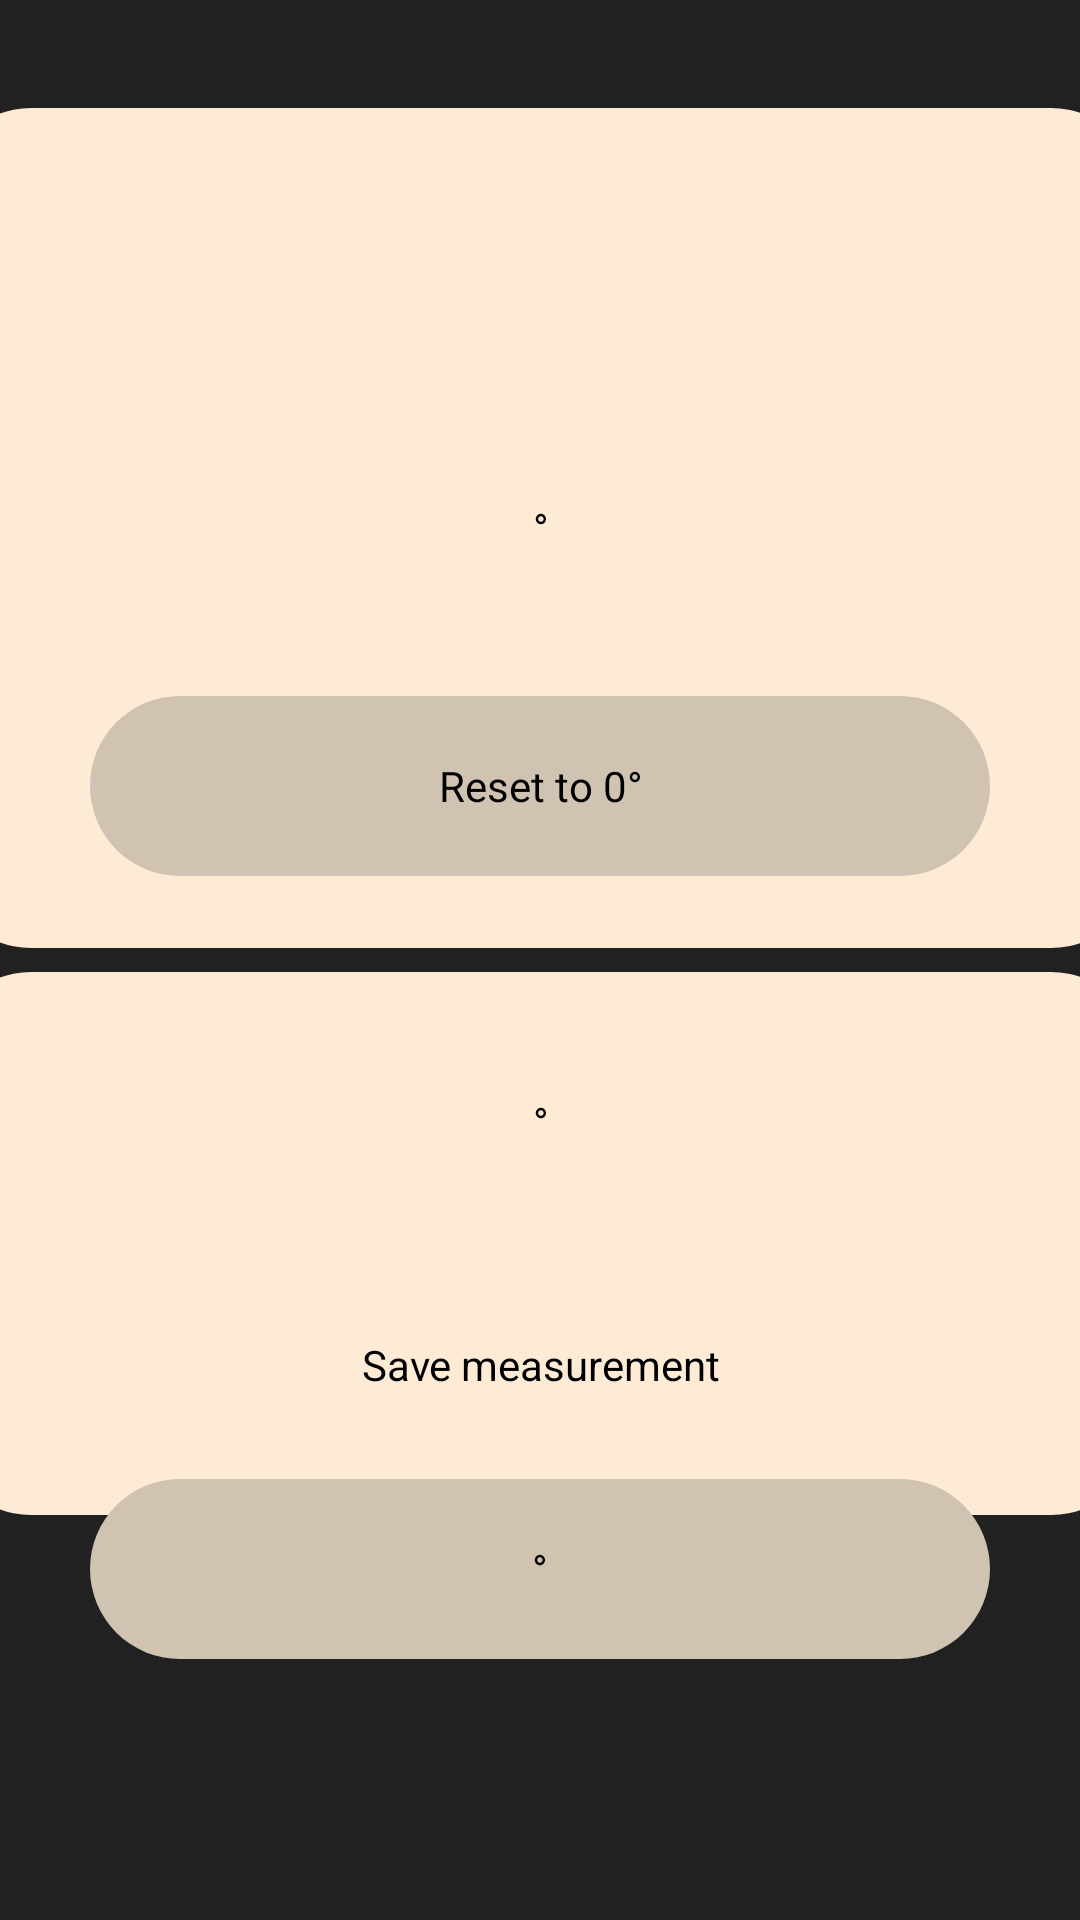

The Android layout XML behind this screen, and the referenced resources:
<!-- AndroidManifest.xml: application theme Theme.Digikotnik -->
<!-- res/layout/fragment_measurement.xml -->
<?xml version="1.0" encoding="utf-8"?>
<androidx.constraintlayout.widget.ConstraintLayout xmlns:android="http://schemas.android.com/apk/res/android"
    xmlns:tools="http://schemas.android.com/tools"
    android:layout_width="match_parent"
    android:layout_height="match_parent"
    xmlns:app="http://schemas.android.com/apk/res-auto"
    tools:context=".fragment.MeasurementFragment">



    <TextView
        android:id="@+id/angleDisplayText"
        android:layout_width="400dp"
        android:layout_height="280dp"
        android:background="@drawable/box"
        android:gravity="center"
        android:text="@string/angleUnit"
        android:textColor="@color/black"
        app:layout_constraintBottom_toBottomOf="parent"
        app:layout_constraintLeft_toLeftOf="parent"
        app:layout_constraintRight_toRightOf="parent"
        app:layout_constraintTop_toTopOf="parent"
        app:layout_constraintVertical_bias="0.1" />

    <TextView
        android:layout_width="300dp"
        android:layout_height="60dp"
        android:background="@drawable/box"
        android:backgroundTint="@color/main_accent_disabled"
        android:gravity="center"
        android:text="@string/reset"
        android:textColor="@color/black"
        app:layout_constraintBottom_toBottomOf="parent"
        app:layout_constraintLeft_toLeftOf="parent"
        app:layout_constraintRight_toRightOf="parent"
        app:layout_constraintTop_toTopOf="parent"
        app:layout_constraintVertical_bias="0.4" />



    <TextView
        android:layout_width="400dp"
        android:layout_height="100dp"
        android:background="@drawable/box"
        android:gravity="center"
        android:text="@string/angleUnit"
        android:textColor="@color/black"
        app:layout_constraintBottom_toBottomOf="parent"
        app:layout_constraintLeft_toLeftOf="parent"
        app:layout_constraintRight_toRightOf="parent"
        app:layout_constraintTop_toTopOf="parent"
        app:layout_constraintVertical_bias="0.6" />

    <TextView
        android:layout_width="400dp"
        android:layout_height="100dp"
        android:background="@drawable/box"
        android:gravity="center"
        android:text="@string/save"
        android:textColor="@color/black"
        app:layout_constraintBottom_toBottomOf="parent"
        app:layout_constraintLeft_toLeftOf="parent"
        app:layout_constraintRight_toRightOf="parent"
        app:layout_constraintTop_toTopOf="parent"
        app:layout_constraintVertical_bias="0.75" />

    <TextView
        android:layout_width="300dp"
        android:layout_height="60dp"
        android:background="@drawable/box"
        android:backgroundTint="@color/main_accent_disabled"
        android:gravity="center"
        android:text="@string/angleUnit"
        android:textColor="@color/black"
        app:layout_constraintBottom_toBottomOf="parent"
        app:layout_constraintLeft_toLeftOf="parent"
        app:layout_constraintRight_toRightOf="parent"
        app:layout_constraintTop_toTopOf="parent"
        app:layout_constraintVertical_bias="0.85" />

</androidx.constraintlayout.widget.ConstraintLayout>
<!-- resources referenced by this layout -->
<resources>
  <color name="black">#FF000000</color>
  <color name="main_accent_disabled">#D1C3B2</color>
  <color name="white">#FFFFFFFF</color>
  <!-- drawable box (drawable) -->
  <?xml version="1.0" encoding="utf-8"?>
  <selector xmlns:android="http://schemas.android.com/apk/res/android">
      <item>
          <shape android:shape="rectangle">
              <solid android:color="@color/main_accent"/>
              <corners android:radius="30dp"/>
  
          </shape>
      </item>
  </selector>
  <string name="angleUnit">°</string>
  <string name="reset">Reset to 0°</string>
  <string name="save">Save measurement</string>
  <style name="Theme.Digikotnik" parent="Theme.Material3.Dark">
          
          <item name="colorPrimary">@color/dark_accent</item>
          <item name="colorPrimaryDark">@color/dark_accent</item>
          <item name="colorOnPrimary">@color/white</item>
          
          <item name="android:statusBarColor">@color/header</item>
          <item name="android:navigationBarColor">@color/background</item>
          <item name="actionBarStyle">@style/DigikotnikActionBar</item>
          <item name="dialogTheme">@style/DigikotnikAlertDialogTheme</item>
          <item name="colorControlActivated">@color/dark_accent</item>
          <item name="colorControlHighlight">@color/dark_accent</item>
          <item name="android:windowBackground">@color/background</item>
          <item name="android:colorForeground">@color/white</item>
      </style>
  <color name="main_accent">#FFFDEBD6</color>
  <color name="dark_accent">#E7B2AB</color>
  <color name="header">#FF424242</color>
  <color name="background">#212121</color>
  <style name="DigikotnikActionBar" parent="Widget.Material3.ActionBar.Solid">
          <item name="background">@color/header</item>
      </style>
  <style name="DigikotnikAlertDialogTheme" parent="Theme.Material3.Dark.Dialog">
          <item name="background">@color/background</item>
          <item name="buttonBarPositiveButtonStyle">@style/DigikotnikDialogButton</item>
          <item name="buttonBarNeutralButtonStyle">@style/DigikotnikDialogButton</item>
          <item name="buttonBarNegativeButtonStyle">@style/DigikotnikDialogButton</item>
      </style>
  <style name="DigikotnikDialogButton" parent="Widget.MaterialComponents.Button.TextButton">
          <item name="android:textColor">@color/dark_accent</item>
      </style>
</resources>
